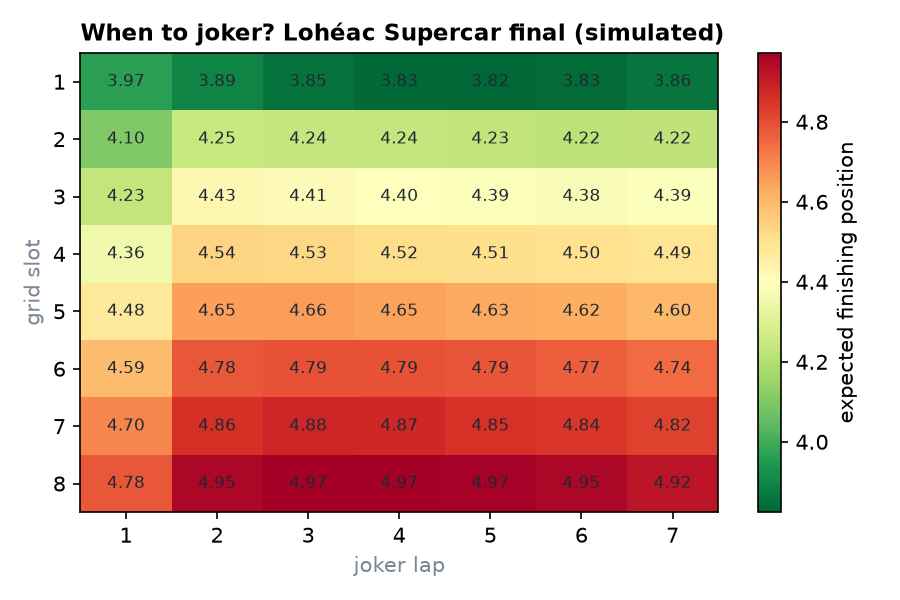

Data behind this chart, as committed beside it:
grid_slot, joker_lap, mean_position, p_win, p_podium, event, category
1, 1, 3.967, 0.02567, 0.372, Lohéac, Supercar
1, 2, 3.891, 0.02767, 0.4027, Lohéac, Supercar
1, 3, 3.851, 0.02967, 0.4157, Lohéac, Supercar
1, 4, 3.83, 0.03033, 0.4213, Lohéac, Supercar
1, 5, 3.824, 0.03033, 0.4227, Lohéac, Supercar
1, 6, 3.834, 0.03, 0.4183, Lohéac, Supercar
1, 7, 3.858, 0.02733, 0.405, Lohéac, Supercar
2, 1, 4.105, 0.01867, 0.34, Lohéac, Supercar
2, 2, 4.25, 0.01733, 0.3173, Lohéac, Supercar
2, 3, 4.24, 0.01867, 0.3243, Lohéac, Supercar
2, 4, 4.237, 0.01967, 0.3243, Lohéac, Supercar
2, 5, 4.229, 0.02067, 0.3277, Lohéac, Supercar
2, 6, 4.222, 0.02067, 0.3243, Lohéac, Supercar
2, 7, 4.225, 0.02133, 0.324, Lohéac, Supercar
3, 1, 4.232, 0.01433, 0.2937, Lohéac, Supercar
3, 2, 4.429, 0.01367, 0.2613, Lohéac, Supercar
3, 3, 4.41, 0.01467, 0.271, Lohéac, Supercar
3, 4, 4.398, 0.01433, 0.276, Lohéac, Supercar
3, 5, 4.391, 0.013, 0.2787, Lohéac, Supercar
3, 6, 4.383, 0.01367, 0.2787, Lohéac, Supercar
3, 7, 4.39, 0.013, 0.2767, Lohéac, Supercar
4, 1, 4.355, 0.01067, 0.2663, Lohéac, Supercar
4, 2, 4.54, 0.011, 0.235, Lohéac, Supercar
4, 3, 4.532, 0.01133, 0.232, Lohéac, Supercar
4, 4, 4.516, 0.012, 0.2377, Lohéac, Supercar
4, 5, 4.507, 0.013, 0.2423, Lohéac, Supercar
4, 6, 4.501, 0.01267, 0.244, Lohéac, Supercar
4, 7, 4.492, 0.012, 0.2457, Lohéac, Supercar
5, 1, 4.479, 0.01067, 0.233, Lohéac, Supercar
5, 2, 4.653, 0.009, 0.209, Lohéac, Supercar
5, 3, 4.655, 0.009, 0.207, Lohéac, Supercar
5, 4, 4.647, 0.01, 0.2103, Lohéac, Supercar
5, 5, 4.632, 0.009667, 0.2153, Lohéac, Supercar
5, 6, 4.622, 0.01, 0.215, Lohéac, Supercar
5, 7, 4.604, 0.009667, 0.2187, Lohéac, Supercar
6, 1, 4.594, 0.006333, 0.212, Lohéac, Supercar
6, 2, 4.783, 0.006333, 0.1797, Lohéac, Supercar
6, 3, 4.791, 0.009, 0.1783, Lohéac, Supercar
6, 4, 4.792, 0.01, 0.1803, Lohéac, Supercar
6, 5, 4.785, 0.009333, 0.183, Lohéac, Supercar
6, 6, 4.768, 0.01, 0.189, Lohéac, Supercar
6, 7, 4.744, 0.01033, 0.1883, Lohéac, Supercar
7, 1, 4.696, 0.004333, 0.1903, Lohéac, Supercar
7, 2, 4.858, 0.005333, 0.169, Lohéac, Supercar
7, 3, 4.88, 0.006, 0.1647, Lohéac, Supercar
7, 4, 4.874, 0.006, 0.1673, Lohéac, Supercar
7, 5, 4.853, 0.006, 0.1723, Lohéac, Supercar
7, 6, 4.843, 0.006667, 0.1737, Lohéac, Supercar
7, 7, 4.82, 0.007, 0.1757, Lohéac, Supercar
8, 1, 4.782, 0.006667, 0.1747, Lohéac, Supercar
8, 2, 4.953, 0.006667, 0.1513, Lohéac, Supercar
8, 3, 4.972, 0.006, 0.1513, Lohéac, Supercar
8, 4, 4.971, 0.005333, 0.1577, Lohéac, Supercar
8, 5, 4.966, 0.004667, 0.159, Lohéac, Supercar
8, 6, 4.952, 0.005333, 0.162, Lohéac, Supercar
8, 7, 4.918, 0.006, 0.1663, Lohéac, Supercar
